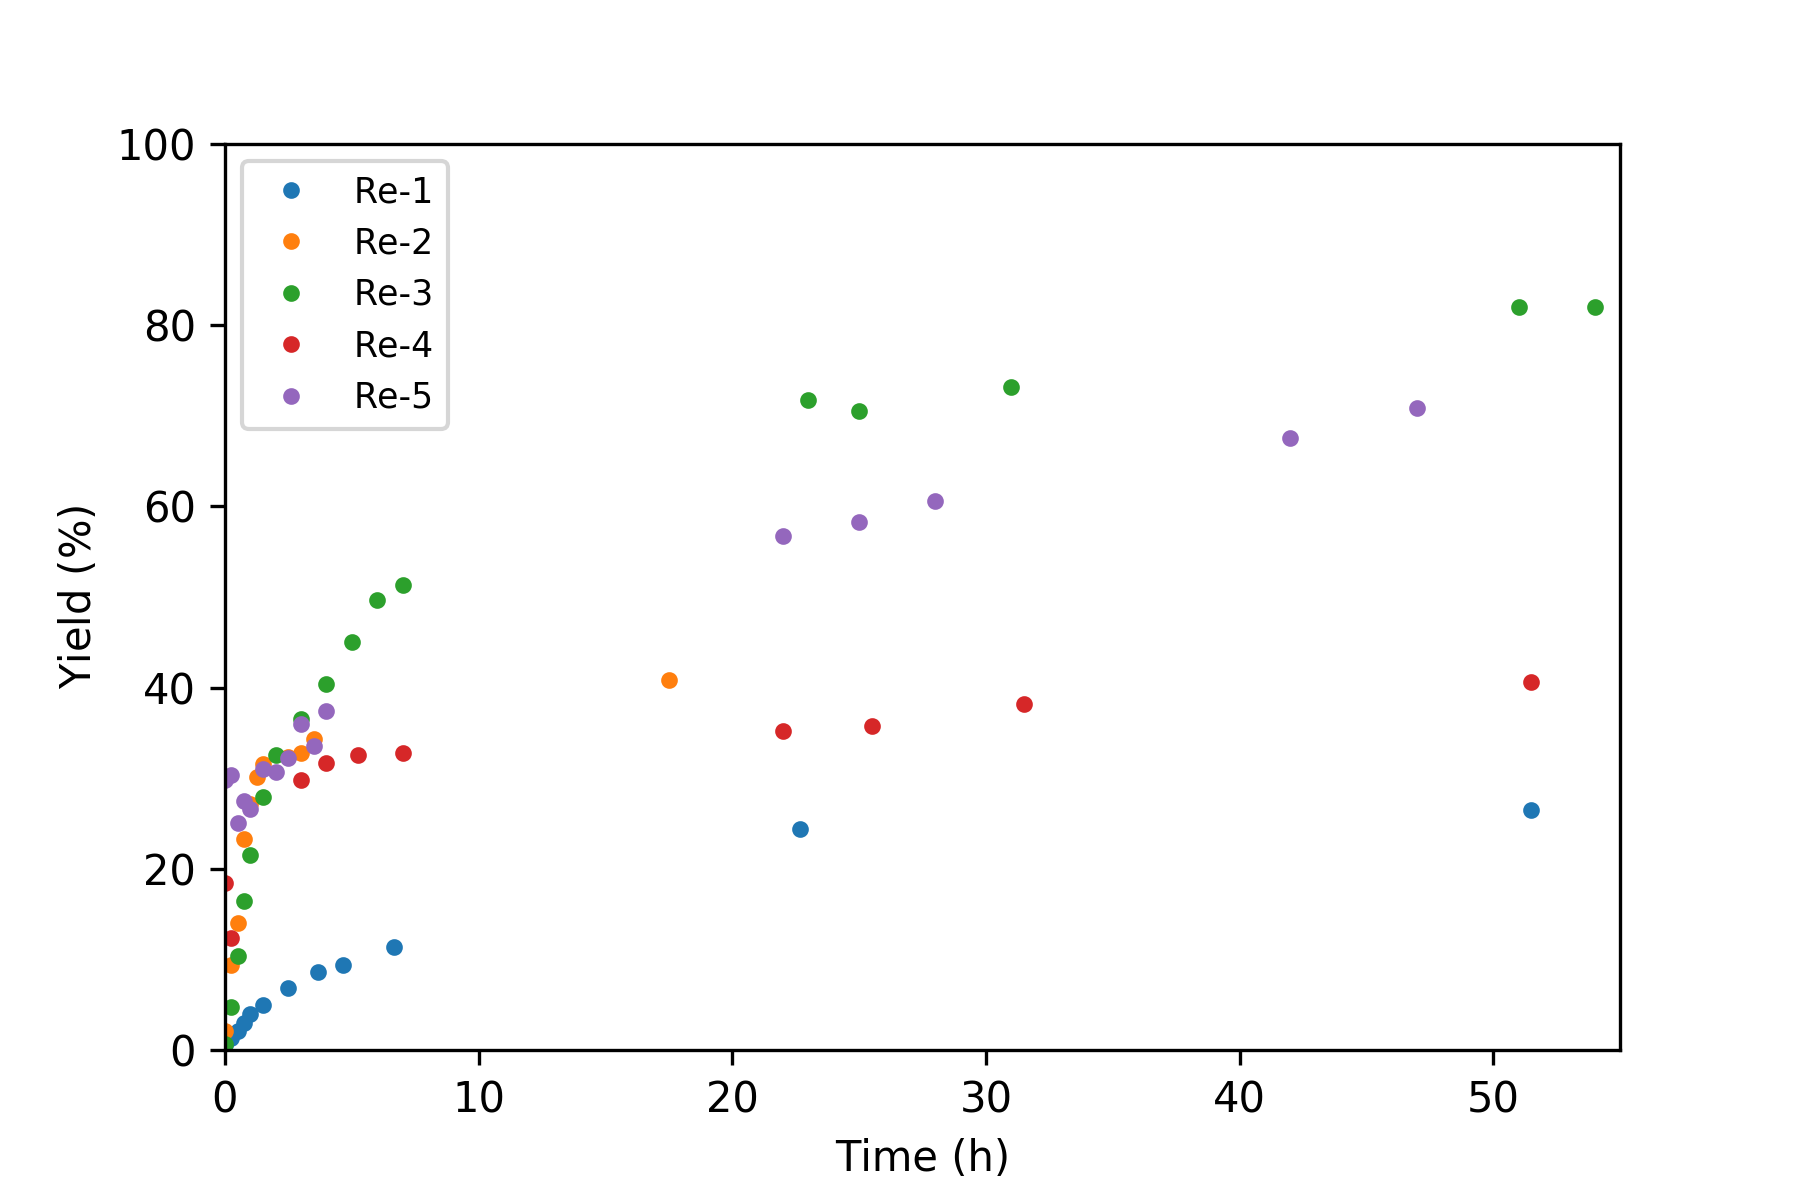

The table this chart was drawn from, first rows:
Time, Yield, Time, Yield, Time, Yield, Time, Yield, Time, Yield
h, %, h, %, h, %, h, %, h, %
, Rebpy, , Re4dmb, , Re4tbbp, , Re6dmb, , Re6mesbpy
0, 0.5253, 0, 2.125, 0, 0.6449, 0, 18.47, 0, 29.75
0.25, 1.314, 0.25, 9.397, 0.25, 4.752, 0.25, 12.37, 0.25, 30.32
0.5, 2.144, 0.5, 14.03, 0.5, 10.35, 3, 29.78, 0.5, 25.05
0.75, 3.035, 0.75, 23.3, 0.75, 16.47, 4, 31.65, 0.75, 27.44
1, 3.939, 1, 27.13, 1, 21.54, 5.25, 32.52, 1, 26.63
1.5, 4.956, 1.25, 30.16, 1.5, 27.9, 7, 32.77, 1.5, 31.02
2.5, 6.802, 1.5, 31.6, 2, 32.55, 22, 35.23, 2, 30.71
3.67, 8.562, 2.5, 32.35, 3, 36.55, 25.5, 35.74, 2.5, 32.18
4.67, 9.351, 3, 32.83, 4, 40.39, 31.5, 38.19, 3, 35.94
6.67, 11.38, 3.5, 34.33, 5, 45.07, 51.5, 40.66, 3.5, 33.57
22.67, 24.37, 17.5, 40.87, 6, 49.68, , , 4, 37.37
51.5, 26.48, , , 7, 51.31, , , 22, 56.73
, , , , 23, 71.77, , , 25, 58.27
, , , , 25, 70.49, , , 28, 60.58
, , , , 31, 73.15, , , 42, 67.57
, , , , 51, 82.04, , , 47, 70.89
, , , , 54, 82.04, , , , 
